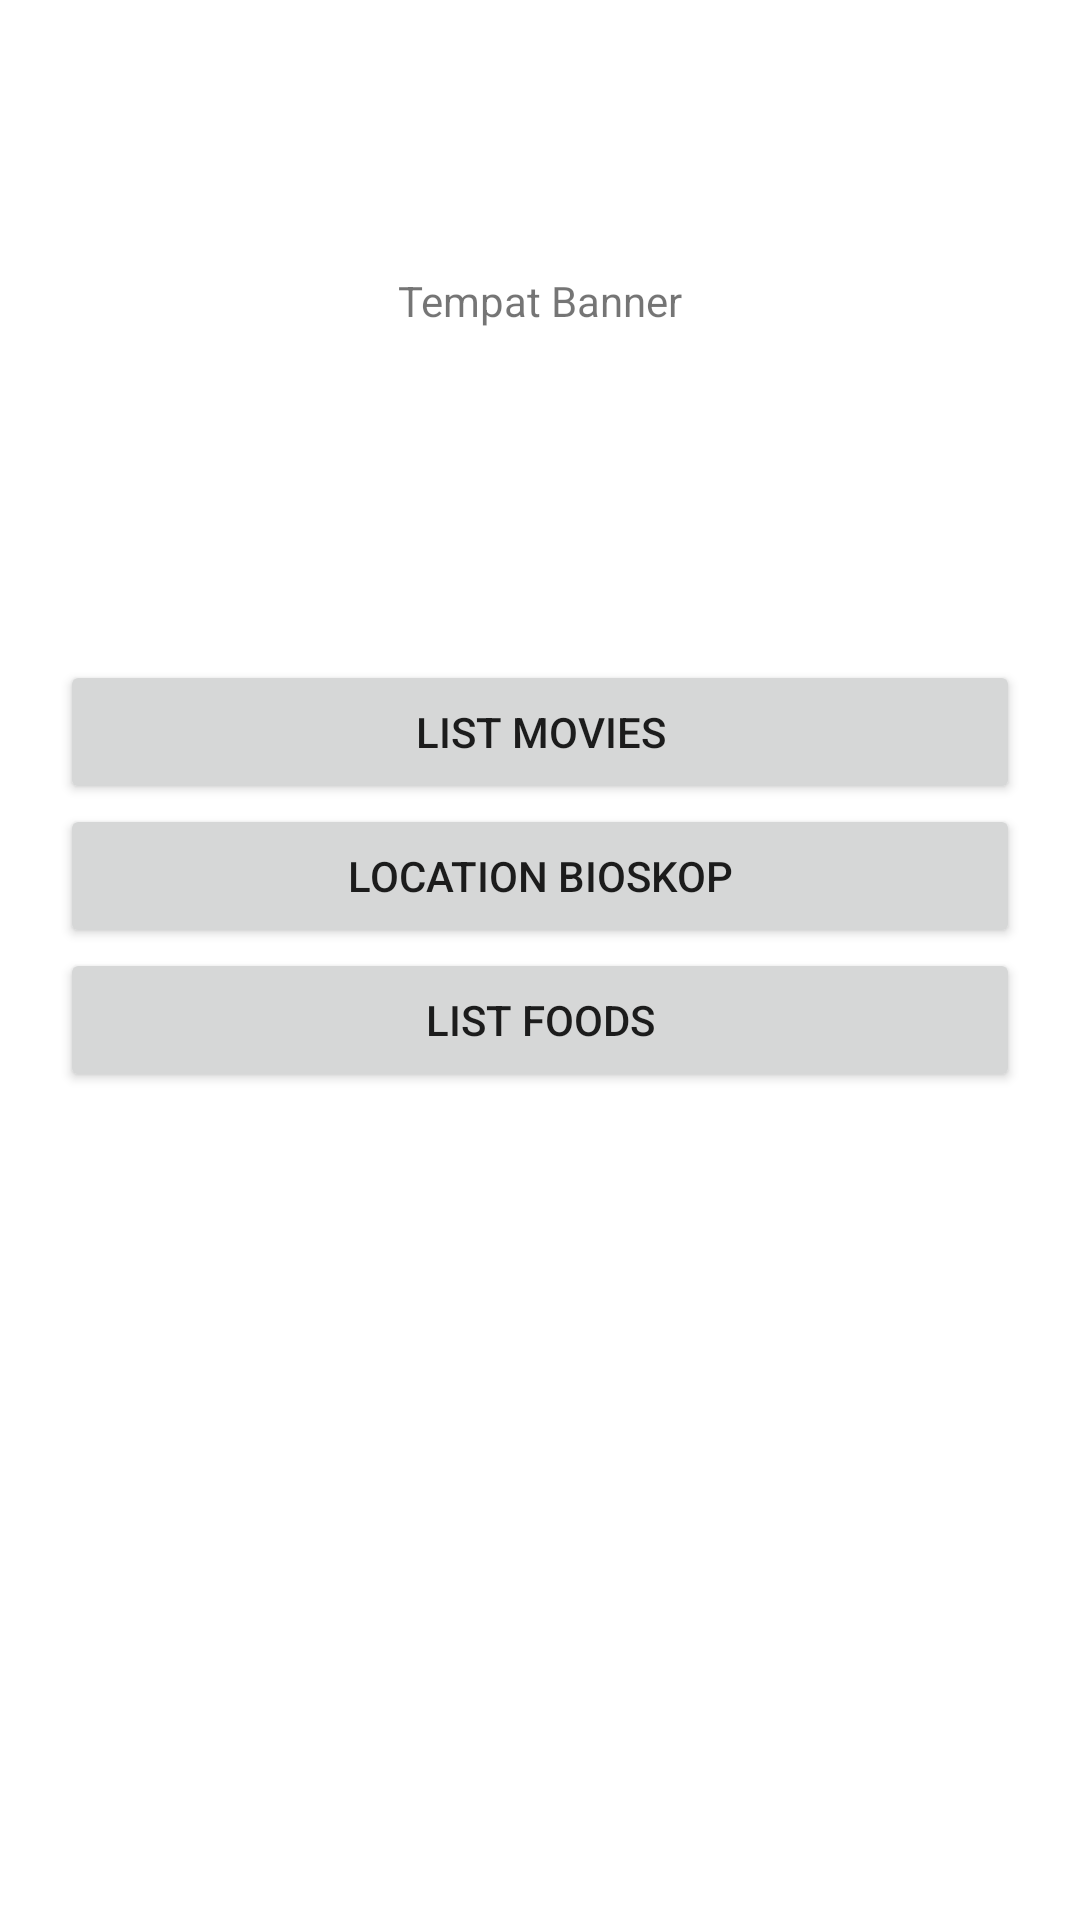

Reconstruct the res/layout file that produces this screen, plus the resources it refers to.
<!-- AndroidManifest.xml: application theme Theme.Mwsteorimovieandfood -->
<!-- res/layout/activity_main.xml -->
<?xml version="1.0" encoding="utf-8"?>
<androidx.constraintlayout.widget.ConstraintLayout xmlns:android="http://schemas.android.com/apk/res/android"
    xmlns:app="http://schemas.android.com/apk/res-auto"
    xmlns:tools="http://schemas.android.com/tools"
    android:layout_width="match_parent"
    android:layout_height="match_parent"
    tools:context=".MainActivity">
    <LinearLayout
        android:layout_width="match_parent"
        android:layout_height="match_parent"
        android:orientation="vertical">
        <androidx.constraintlayout.widget.ConstraintLayout
            android:layout_width="match_parent"
            android:layout_height="200dp"
            android:layout_gravity="center"
            >

            <TextView
                android:layout_width="wrap_content"
                android:layout_height="wrap_content"
                android:text="Tempat Banner"
                app:layout_constraintBottom_toBottomOf="parent"
                app:layout_constraintEnd_toEndOf="parent"
                app:layout_constraintStart_toStartOf="parent"
                app:layout_constraintTop_toTopOf="parent" />
        </androidx.constraintlayout.widget.ConstraintLayout>
        <LinearLayout
            android:layout_width="match_parent"
            android:layout_height="match_parent"
            android:orientation="vertical"
            android:padding="20dp">
            <Button
                android:id="@+id/btnMovie"
                android:layout_width="match_parent"
                android:layout_height="wrap_content"
                android:text="List Movies"/>
            <Button
                android:id="@+id/btnLoc"
                android:layout_width="match_parent"
                android:layout_height="wrap_content"
                android:text="Location Bioskop"/>
            <Button
                android:id="@+id/btnFood"
                android:layout_width="match_parent"
                android:layout_height="wrap_content"
                android:text="List Foods"/>

        </LinearLayout>


    </LinearLayout>
</androidx.constraintlayout.widget.ConstraintLayout>
<!-- resources referenced by this layout -->
<resources>
  <style name="Theme.Mwsteorimovieandfood" parent="Theme.MaterialComponents.DayNight.DarkActionBar">
          
          <item name="colorPrimary">@color/purple_500</item>
          <item name="colorPrimaryVariant">@color/purple_700</item>
          <item name="colorOnPrimary">@color/white</item>
          
          <item name="colorSecondary">@color/teal_200</item>
          <item name="colorSecondaryVariant">@color/teal_700</item>
          <item name="colorOnSecondary">@color/black</item>
          
          <item name="android:statusBarColor" tools:targetApi="l">?attr/colorPrimaryVariant</item>
          
      </style>
  <color name="purple_500">#FF6200EE</color>
  <color name="purple_700">#FF3700B3</color>
  <color name="white">#FFFFFFFF</color>
  <color name="teal_200">#FF03DAC5</color>
  <color name="teal_700">#FF018786</color>
  <color name="black">#FF000000</color>
</resources>
